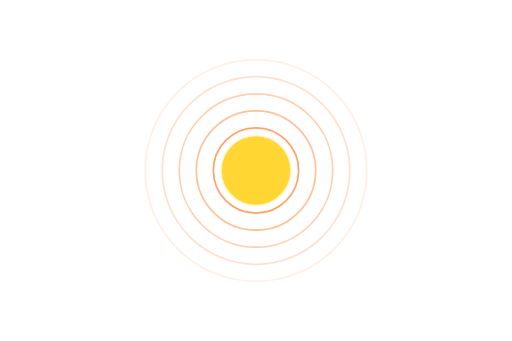
t = 0.00 s
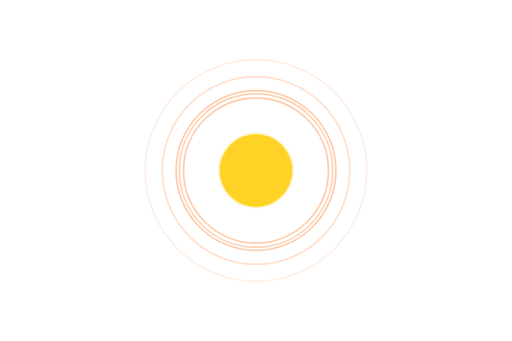
t = 1.75 s
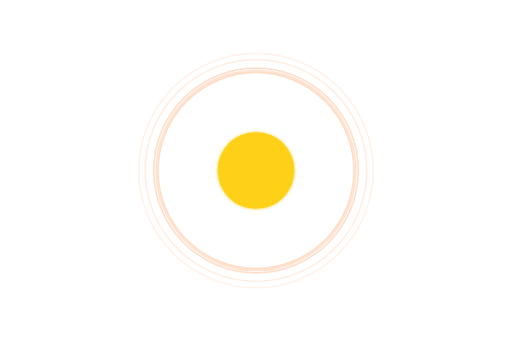
t = 3.50 s
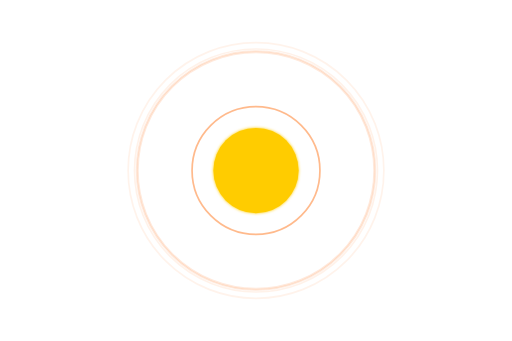
t = 5.00 s
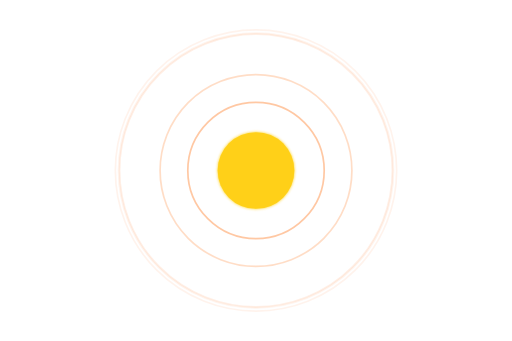
t = 6.50 s
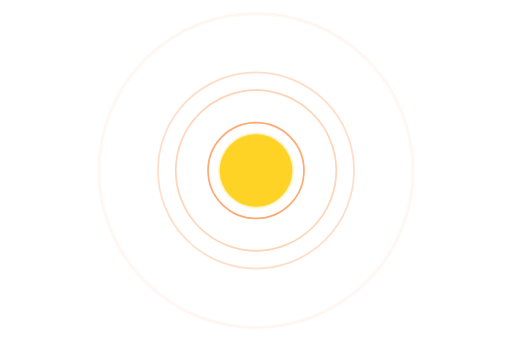
t = 8.25 s

The animated SVG that drew these frames (rendered in a browser with its animation timeline set to each time). Animation: 12 SMIL elements (animate=12); frames cover the first 8.25 s, repeats indefinitely.

<svg width="600" height="400" xmlns="http://www.w3.org/2000/svg" viewBox="0 0 600 400">
  <!-- Определения -->
  <defs>
    <radialGradient id="starGlow" cx="50%" cy="50%" r="50%">
      <stop offset="0%" stop-color="#ffcc00" />
      <stop offset="100%" stop-color="#990033" />
    </radialGradient>
    <filter id="glow">
      <feGaussianBlur in="SourceGraphic" stdDeviation="2" result="blur"/>
      <feComposite in="SourceGraphic" in2="blur" operator="over"/>
    </filter>
  </defs>

  <!-- Центральный объект (Солнце/Звезда) -->
  <circle cx="300" cy="200" r="30" fill="#ffcc00" filter="url(#glow)">
    <animate attributeName="r" values="40;50;40" dur="2s" repeatCount="indefinite" />
    <animate attributeName="opacity" values="0.8;1;0.8" dur="2s" repeatCount="indefinite" />
  </circle>

  <!-- Концентрические волны -->
  <g id="waves">
    <!-- Волна 1 -->
    <circle cx="300" cy="200" r="50" stroke="#ff6600" stroke-width="2" fill="none" opacity="0.6">
      <animate attributeName="r" from="50" to="150" dur="4s" repeatCount="indefinite" />
      <animate attributeName="opacity" from="0.6" to="0" dur="4s" repeatCount="indefinite" />
    </circle>
    <!-- Волна 2 -->
    <circle cx="300" cy="200" r="70" stroke="#ff6600" stroke-width="2" fill="none" opacity="0.4">
      <animate attributeName="r" from="70" to="170" dur="5s" repeatCount="indefinite" begin="1s" />
      <animate attributeName="opacity" from="0.4" to="0" dur="5s" repeatCount="indefinite" begin="1s" />
    </circle>
    <!-- Волна 3 -->
    <circle cx="300" cy="200" r="90" stroke="#ff6600" stroke-width="2" fill="none" opacity="0.3">
      <animate attributeName="r" from="90" to="190" dur="6s" repeatCount="indefinite" begin="2s" />
      <animate attributeName="opacity" from="0.3" to="0" dur="6s" repeatCount="indefinite" begin="2s" />
    </circle>
    <!-- Волна 4 -->
    <circle cx="300" cy="200" r="110" stroke="#ff6600" stroke-width="2" fill="none" opacity="0.2">
      <animate attributeName="r" from="110" to="210" dur="7s" repeatCount="indefinite" begin="3s" />
      <animate attributeName="opacity" from="0.2" to="0" dur="7s" repeatCount="indefinite" begin="3s" />
    </circle>
    <!-- Волна 5 -->
    <circle cx="300" cy="200" r="130" stroke="#ff6600" stroke-width="2" fill="none" opacity="0.1">
      <animate attributeName="r" from="130" to="230" dur="8s" repeatCount="indefinite" begin="4s" />
      <animate attributeName="opacity" from="0.1" to="0" dur="8s" repeatCount="indefinite" begin="4s" />
    </circle>
  </g>

</svg>
